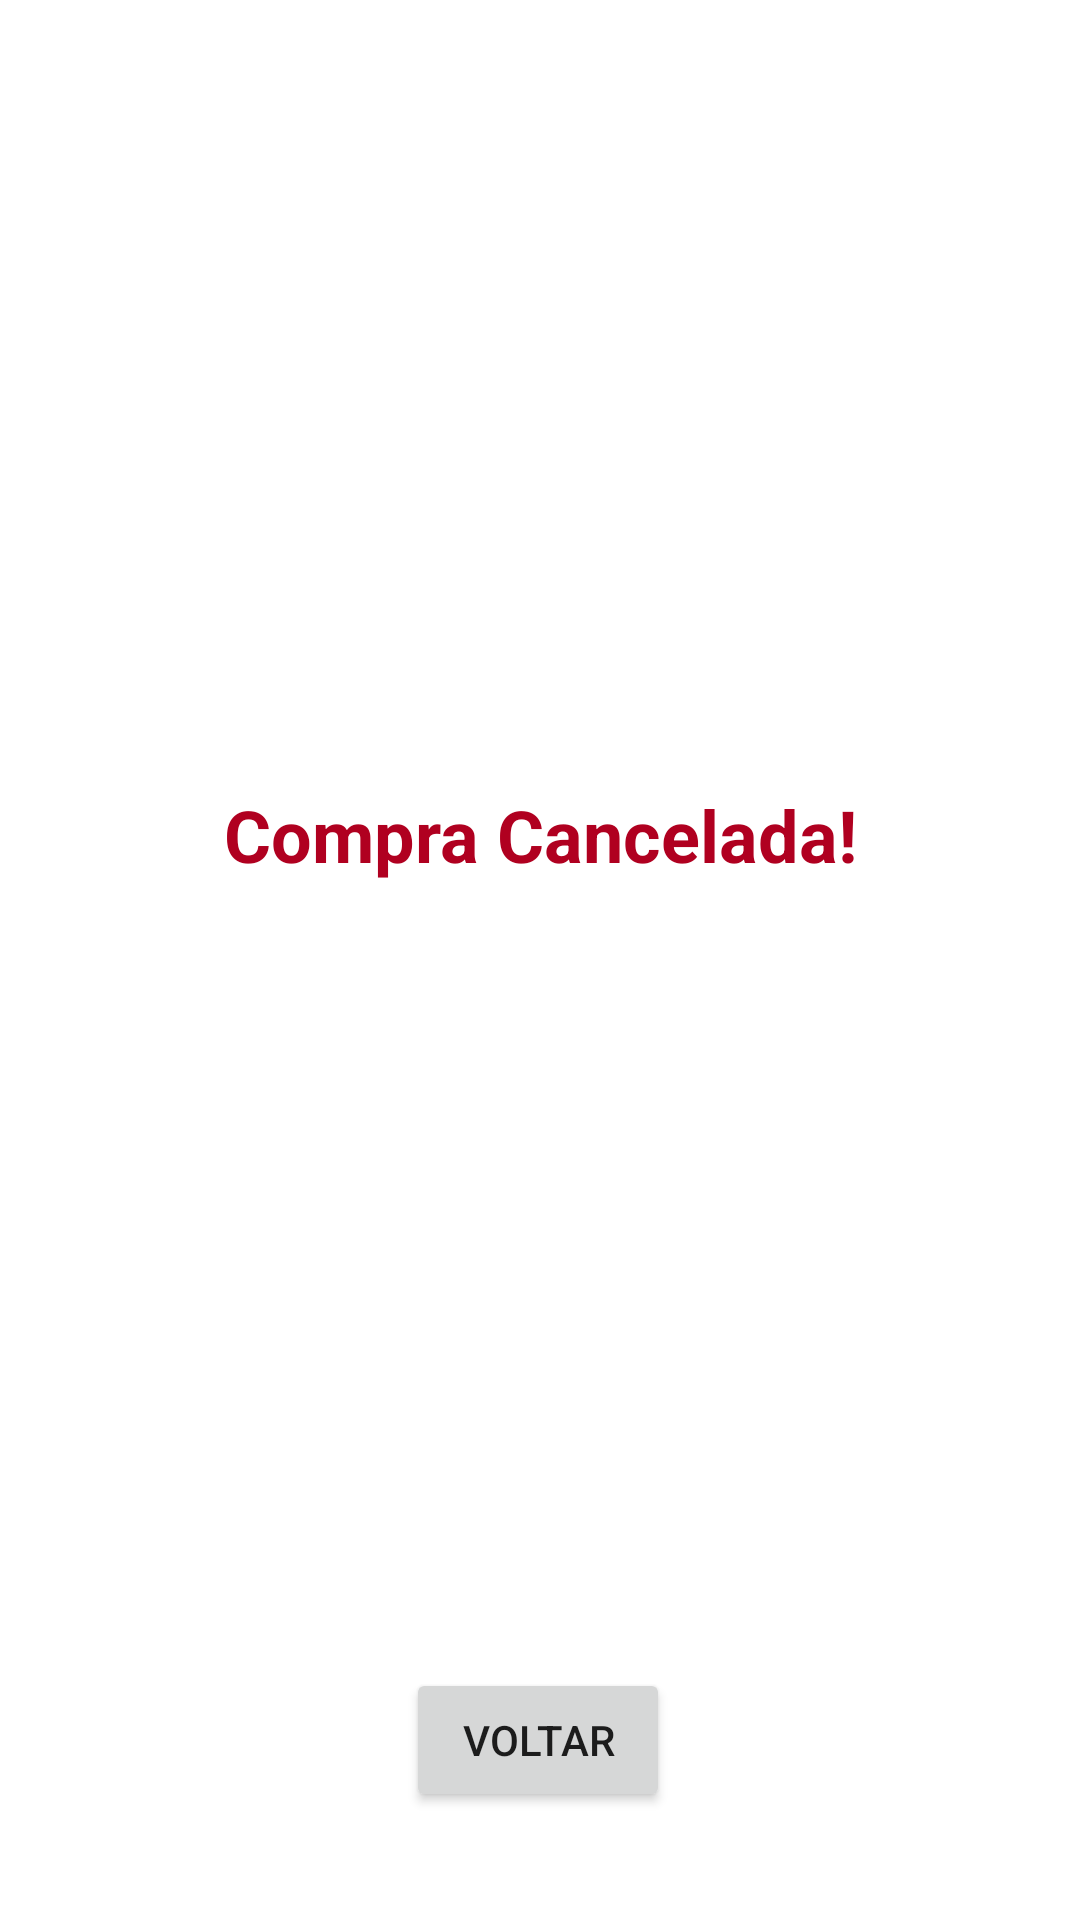

The Android layout XML behind this screen, and the referenced resources:
<!-- AndroidManifest.xml: application theme Theme.Aula4_MVVM_Exemplo -->
<!-- res/layout/fragment_cancelada.xml -->
<?xml version="1.0" encoding="utf-8"?>
<layout xmlns:android="http://schemas.android.com/apk/res/android"
    xmlns:app="http://schemas.android.com/apk/res-auto"
    xmlns:tools="http://schemas.android.com/tools">

    <androidx.constraintlayout.widget.ConstraintLayout
        android:layout_width="match_parent"
        android:layout_height="match_parent"
        tools:context=".CanceladaFragment">

        <TextView
            android:id="@+id/textView12"
            android:layout_width="wrap_content"
            android:layout_height="wrap_content"
            android:text="Compra Cancelada!"
            android:textColor="@color/design_default_color_error"
            android:textSize="24sp"
            android:textStyle="bold"
            app:layout_constraintBottom_toTopOf="@+id/btnCanceladaVoltar"
            app:layout_constraintEnd_toEndOf="parent"
            app:layout_constraintStart_toStartOf="parent"
            app:layout_constraintTop_toTopOf="parent" />

        <Button
            android:id="@+id/btnCanceladaVoltar"
            android:layout_width="wrap_content"
            android:layout_height="wrap_content"
            android:layout_marginBottom="36dp"
            android:text="Voltar"
            app:layout_constraintBottom_toBottomOf="parent"
            app:layout_constraintEnd_toEndOf="parent"
            app:layout_constraintHorizontal_bias="0.498"
            app:layout_constraintStart_toStartOf="parent" />


    </androidx.constraintlayout.widget.ConstraintLayout>

</layout>
<!-- resources referenced by this layout -->
<resources>
  <style name="Theme.Aula4_MVVM_Exemplo" parent="Theme.MaterialComponents.DayNight.DarkActionBar">
          
          <item name="colorPrimary">@color/purple_500</item>
          <item name="colorPrimaryVariant">@color/purple_700</item>
          <item name="colorOnPrimary">@color/white</item>
          
          <item name="colorSecondary">@color/teal_200</item>
          <item name="colorSecondaryVariant">@color/teal_700</item>
          <item name="colorOnSecondary">@color/black</item>
          
          <item name="android:statusBarColor" tools:targetApi="l">?attr/colorPrimaryVariant</item>
          
      </style>
  <!-- not gathered from this repository: default colours our renderer supplied (Android Studio template values) -->
  <color name="purple_500">#FF6200EE</color>
  <color name="purple_700">#FF3700B3</color>
  <color name="teal_200">#FF03DAC5</color>
  <color name="teal_700">#FF018786</color>
  <color name="black">#FF000000</color>
  <color name="white">#FFFFFFFF</color>
</resources>
